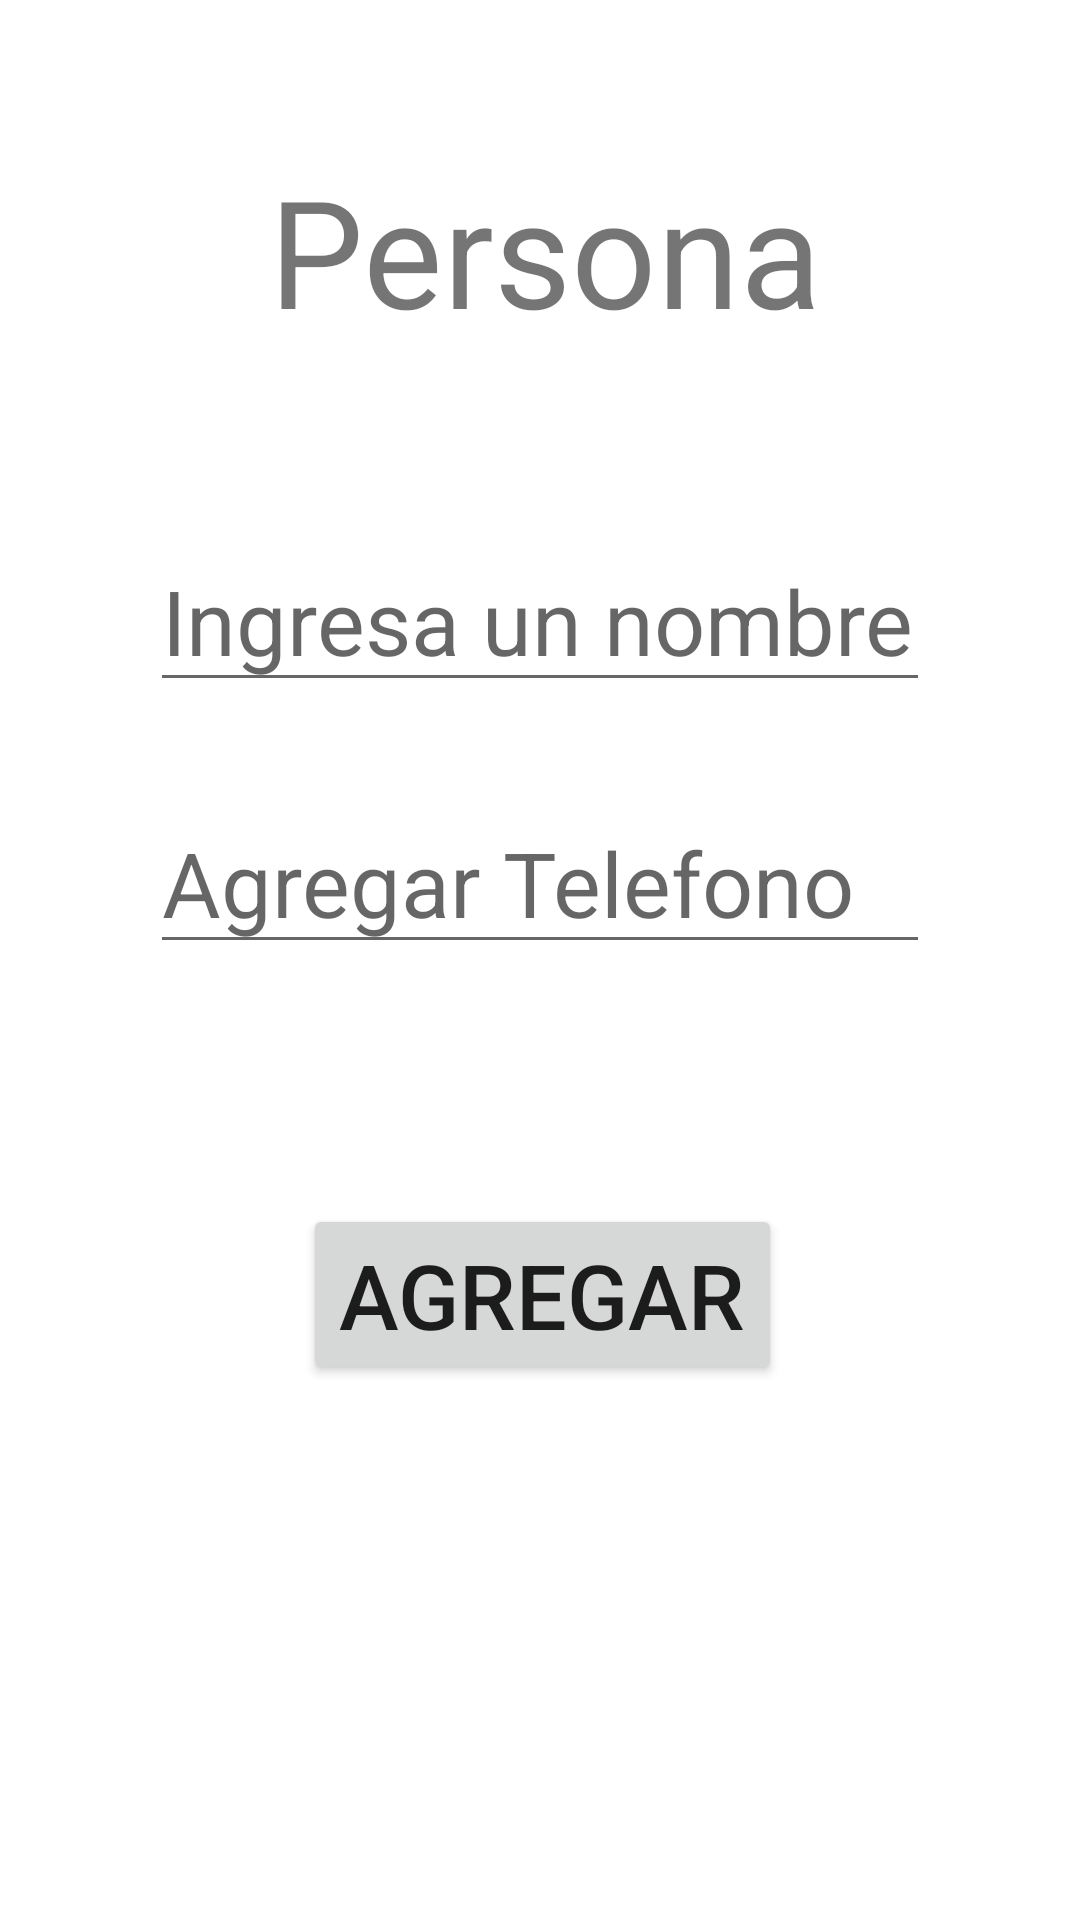

Here is an Android app screen rendered from its layout file. Give the layout XML and the strings, colors and styles it references.
<!-- AndroidManifest.xml: application theme Theme.PreferenciasCompartidas -->
<!-- res/layout/activity_agregar.xml -->
<?xml version="1.0" encoding="utf-8"?>
<androidx.constraintlayout.widget.ConstraintLayout xmlns:android="http://schemas.android.com/apk/res/android"
    xmlns:app="http://schemas.android.com/apk/res-auto"
    xmlns:tools="http://schemas.android.com/tools"
    android:layout_width="match_parent"
    android:layout_height="match_parent"
    tools:context=".Agregar">

    <TextView
        android:id="@+id/textView2"
        android:layout_width="wrap_content"
        android:layout_height="wrap_content"
        android:layout_marginTop="50dp"
        android:text="Persona"
        android:textSize="50sp"
        app:layout_constraintEnd_toEndOf="parent"
        app:layout_constraintHorizontal_bias="0.511"
        app:layout_constraintStart_toStartOf="parent"
        app:layout_constraintTop_toTopOf="parent" />

    <com.google.android.material.textfield.TextInputEditText
        android:id="@+id/txtPersona"
        android:layout_width="0dp"
        android:layout_height="wrap_content"
        android:layout_marginStart="50dp"
        android:layout_marginTop="60dp"
        android:layout_marginEnd="50dp"
        android:hint="Ingresa un nombre"
        android:textSize="30sp"
        app:layout_constraintEnd_toEndOf="parent"
        app:layout_constraintHorizontal_bias="1.0"
        app:layout_constraintStart_toStartOf="parent"
        app:layout_constraintTop_toBottomOf="@+id/textView2" />

    <Button
        android:id="@+id/button"
        android:layout_width="wrap_content"
        android:layout_height="wrap_content"
        android:layout_marginTop="80dp"
        android:onClick="abreModificar"
        android:text="Agregar"
        android:textSize="30sp"
        app:layout_constraintEnd_toEndOf="parent"
        app:layout_constraintHorizontal_bias="0.504"
        app:layout_constraintStart_toStartOf="parent"
        app:layout_constraintTop_toBottomOf="@+id/txtTel" />

    <com.google.android.material.textfield.TextInputEditText
        android:id="@+id/txtTel"
        android:layout_width="0dp"
        android:layout_height="wrap_content"
        android:layout_marginStart="50dp"
        android:layout_marginTop="30dp"
        android:layout_marginEnd="50dp"
        android:hint="Agregar Telefono"
        android:textSize="30sp"
        app:layout_constraintEnd_toEndOf="parent"
        app:layout_constraintHorizontal_bias="1.0"
        app:layout_constraintStart_toStartOf="parent"
        app:layout_constraintTop_toBottomOf="@+id/txtPersona" />
</androidx.constraintlayout.widget.ConstraintLayout>
<!-- resources referenced by this layout -->
<resources>
  <style name="Theme.PreferenciasCompartidas" parent="Theme.MaterialComponents.DayNight.DarkActionBar">
          
          <item name="colorPrimary">@color/purple_500</item>
          <item name="colorPrimaryVariant">@color/purple_700</item>
          <item name="colorOnPrimary">@color/white</item>
          
          <item name="colorSecondary">@color/teal_200</item>
          <item name="colorSecondaryVariant">@color/teal_700</item>
          <item name="colorOnSecondary">@color/black</item>
          
          <item name="android:statusBarColor" tools:targetApi="l">?attr/colorPrimaryVariant</item>
          
      </style>
  <!-- not gathered from this repository: default colours our renderer supplied (Android Studio template values) -->
  <color name="purple_500">#FF6200EE</color>
  <color name="purple_700">#FF3700B3</color>
  <color name="teal_200">#FF03DAC5</color>
  <color name="teal_700">#FF018786</color>
  <color name="black">#FF000000</color>
  <color name="white">#FFFFFFFF</color>
</resources>
